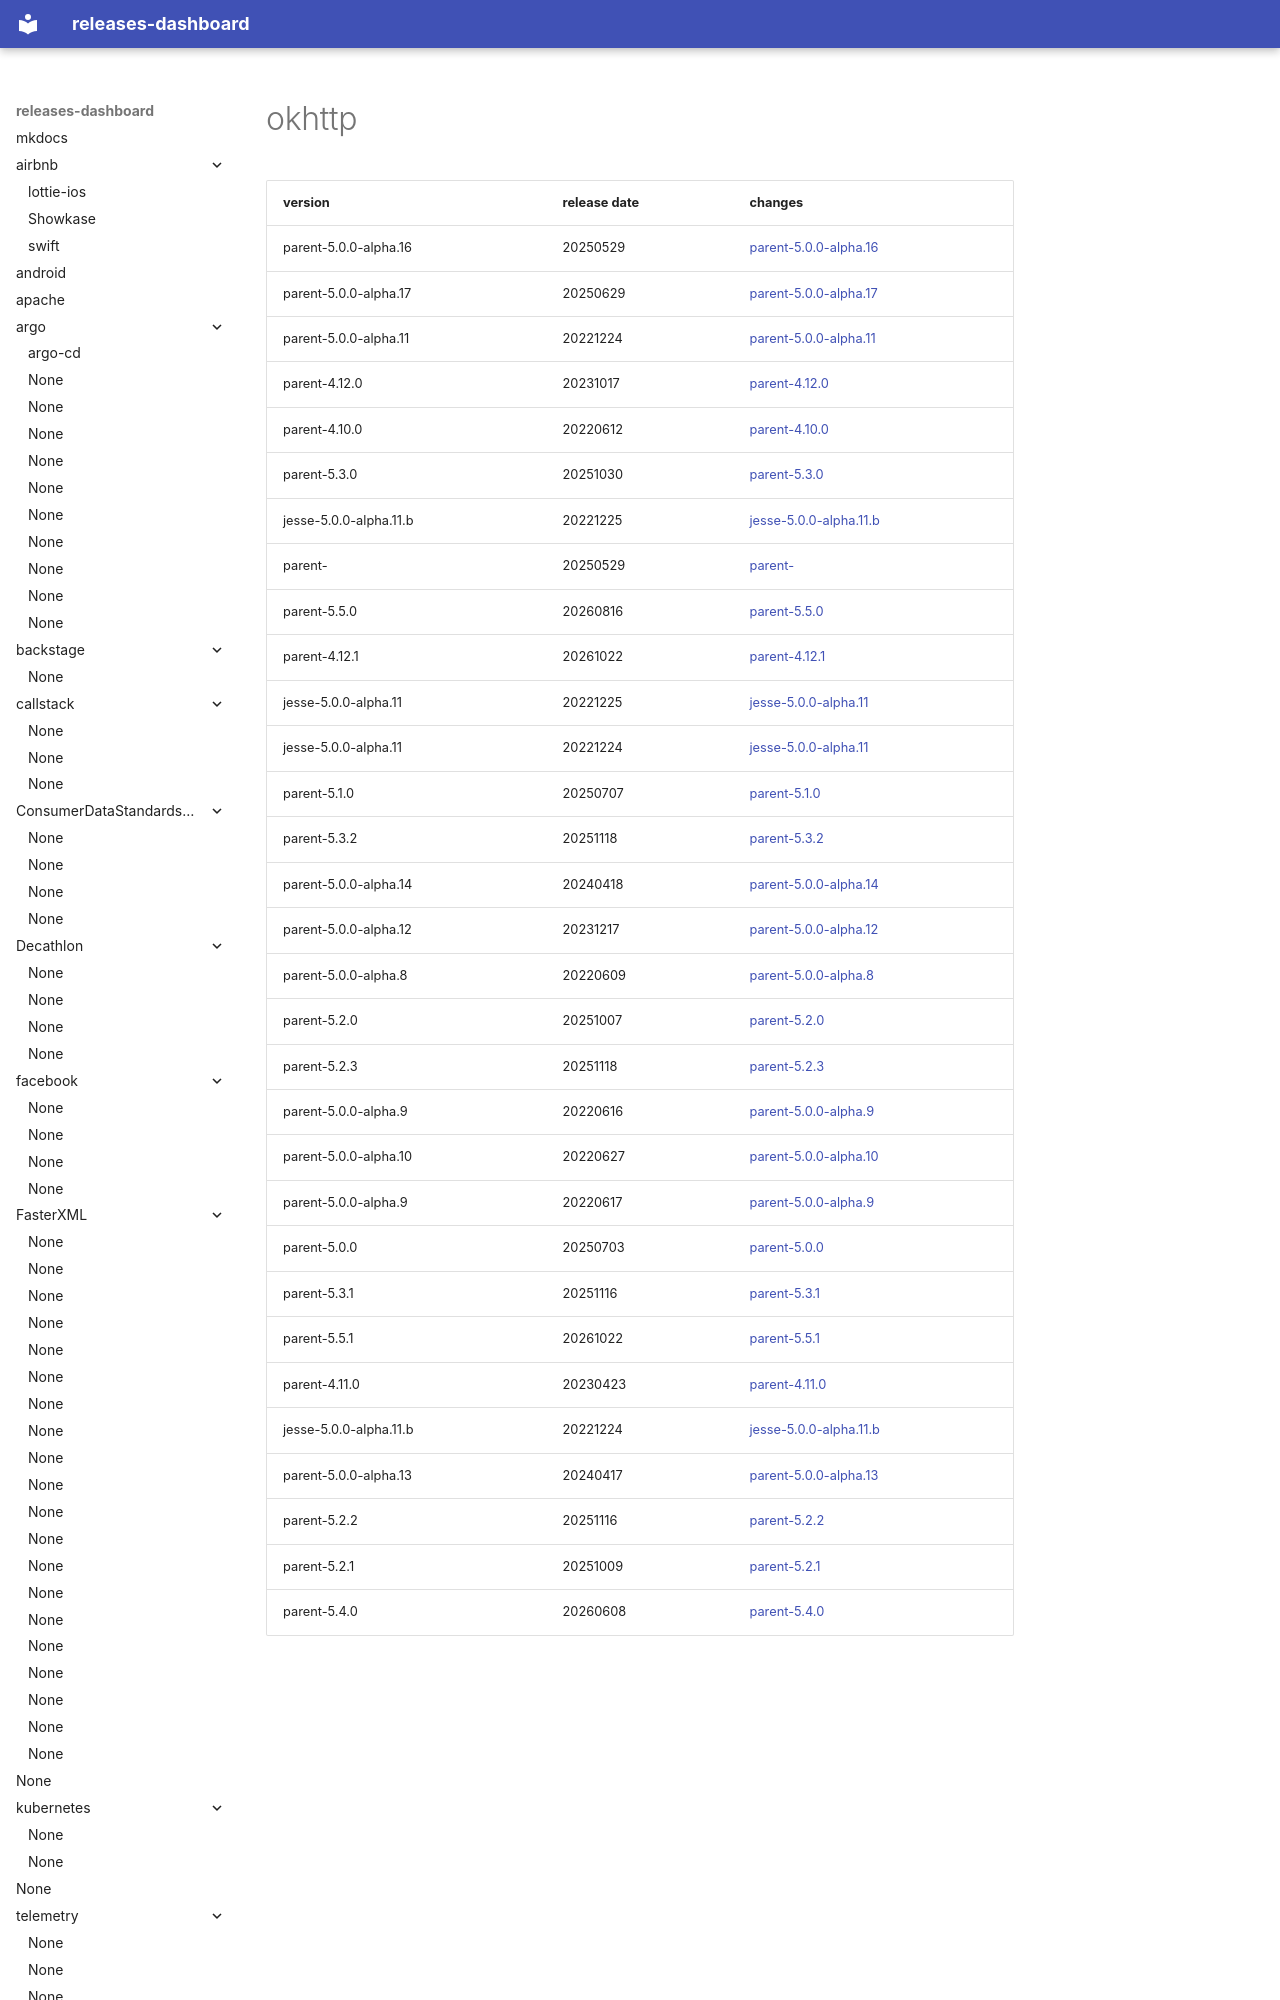

repository: rock-hu/releases-dashboard · page: square/okhttp/index.html · generator: mkdocs

# okhttp	


|version|release date|changes|
|---|---|---|
|parent-5.0.0-alpha.16|20250529|[parent-5.0.0-alpha.16](./parent-5.0.0-alpha.16-20250529.md)|
|parent-5.0.0-alpha.17|20250629|[parent-5.0.0-alpha.17](./parent-5.0.0-alpha.17-20250629.md)|
|parent-5.0.0-alpha.11|20221224|[parent-5.0.0-alpha.11](./parent-5.0.0-alpha.11-20221224.md)|
|parent-4.12.0|20231017|[parent-4.12.0](./parent-4.12.0-20231017.md)|
|parent-4.10.0|20220612|[parent-4.10.0](./parent-4.10.0-20220612.md)|
|parent-5.3.0|20251030|[parent-5.3.0](./parent-5.3.0-20251030.md)|
|jesse-5.0.0-alpha.11.b|20221225|[jesse-5.0.0-alpha.11.b](./jesse-5.0.0-alpha.11.b-20221225.md)|
|parent-|20250529|[parent-](./parent--20250529.md)|
|parent-5.5.0|20260816|[parent-5.5.0](./parent-5.5.0-20260816.md)|
|parent-4.12.1|20261022|[parent-4.12.1](./pa
